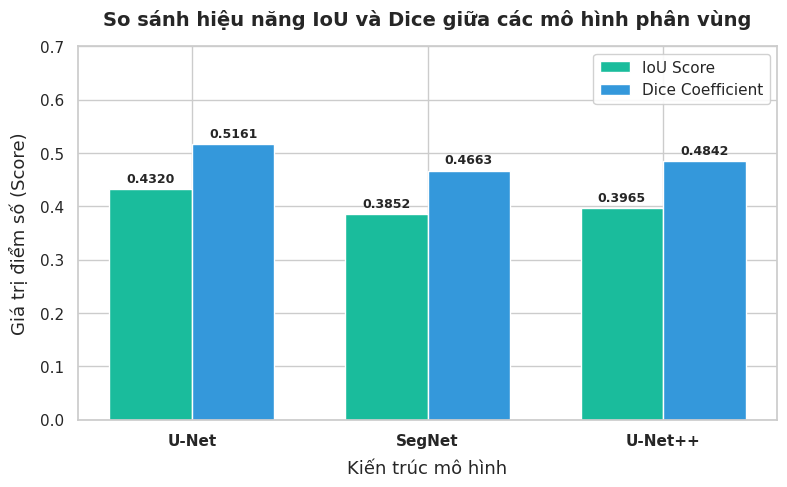

The script that saved this image:
import numpy as np
import matplotlib.pyplot as plt
import seaborn as sns

# Cấu hình giao diện đẹp, chuẩn báo cáo khoa học
sns.set_theme(style="whitegrid")
plt.rcParams.update({
    'font.family': 'sans-serif',
    'font.size': 11,
    'axes.labelsize': 13,
    'axes.titlesize': 14,
    'figure.dpi': 150
})

# Gán trực tiếp số liệu (U-Net lấy chuẩn từ file tổng kết[cite: 1]; SegNet và U-Net++ bạn chỉ cần sửa số liệu tại đây)
models = ['U-Net', 'SegNet', 'U-Net++']

metrics_data = {
    'IoU Score': [0.4320, 0.3852, 0.3965],       # U-Net[cite: 1] | SegNet | U-Net++
    'Dice Coefficient': [0.5161, 0.4663, 0.4842]  # U-Net[cite: 1] | SegNet | U-Net++
}

x = np.arange(len(models))
width = 0.35  

fig, ax = plt.subplots(figsize=(8, 5))
colors = ['#1abc9c', '#3498db'] # Màu sắc hiện đại, tương phản tốt

multiplier = 0
for metric_name, values in metrics_data.items():
    offset = width * multiplier
    rects = ax.bar(x + offset, values, width, label=metric_name, color=colors[multiplier])
    ax.bar_label(rects, padding=3, fmt='%.4f', fontsize=9, fontweight='bold')
    multiplier += 1

# Tùy chỉnh trực quan biểu đồ
ax.set_title('So sánh hiệu năng IoU và Dice giữa các mô hình phân vùng', fontweight='bold', pad=15)
ax.set_xlabel('Kiến trúc mô hình', labelpad=8)
ax.set_ylabel('Giá trị điểm số (Score)', labelpad=8)
ax.set_xticks(x + width / 2)
ax.set_xticklabels(models, fontweight='bold')
ax.legend(loc='upper right', frameon=True, facecolor='white', framealpha=0.9)
ax.set_ylim(0, 0.7) # Thang đo tối ưu riêng cho dải điểm số IoU & Dice

plt.tight_layout()
output_path = 'metrics_iou_dice_bar.png'
plt.savefig(output_path, dpi=150, bbox_inches='tight')
print(f"[THÀNH CÔNG] Đã tạo biểu đồ cột nhóm tại: {output_path}")
plt.show()
